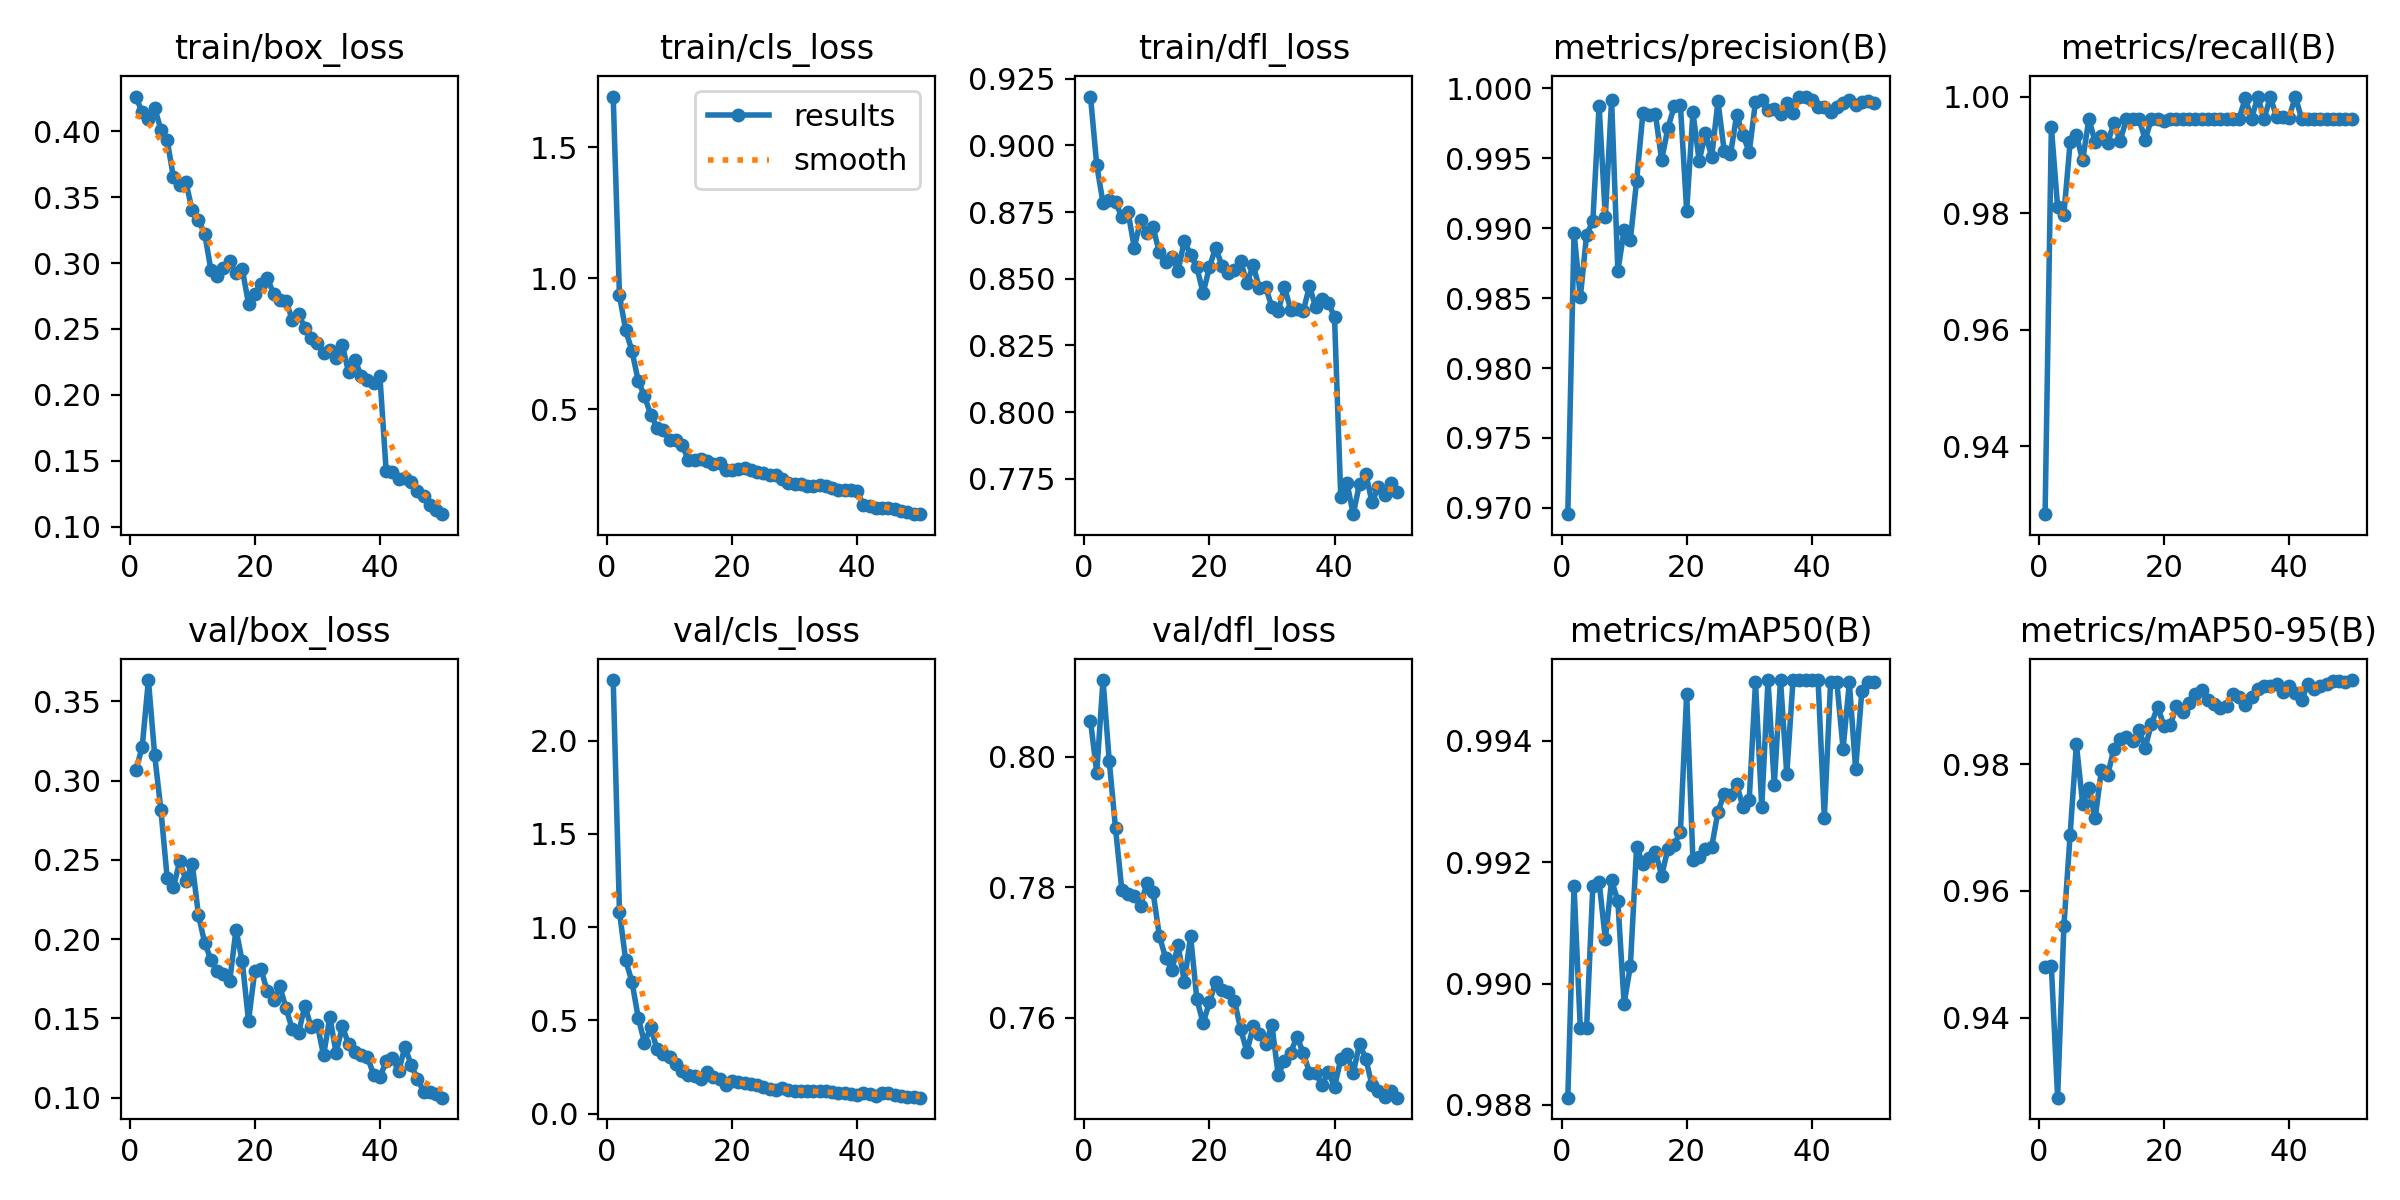

Data behind this chart, as committed beside it:
epoch, time, train/box_loss, train/cls_loss, train/dfl_loss, metrics/precision(B), metrics/recall(B), metrics/mAP50(B), metrics/mAP50-95(B), val/box_loss, val/cls_loss, val/dfl_loss, lr/pg0, lr/pg1, lr/pg2
1, 335.9, 0.4263, 1.693, 0.9183, 0.9696, 0.9283, 0.9881, 0.9479, 0.3067, 2.324, 0.8055, 0.0004688, 0.0004688, 0.0004688
2, 667.3, 0.4142, 0.9347, 0.8925, 0.9897, 0.9947, 0.9916, 0.9481, 0.3209, 1.083, 0.7976, 0.0009264, 0.0009264, 0.0009264
3, 997.5, 0.4092, 0.801, 0.8784, 0.985, 0.981, 0.9893, 0.9274, 0.3633, 0.8212, 0.8118, 0.001365, 0.001365, 0.001365
4, 1327, 0.4178, 0.7227, 0.8794, 0.9895, 0.9797, 0.9893, 0.9544, 0.316, 0.7067, 0.7993, 0.001344, 0.001344, 0.001344
5, 1658, 0.4011, 0.6081, 0.8786, 0.9905, 0.9921, 0.9916, 0.9688, 0.2813, 0.5149, 0.789, 0.001316, 0.001316, 0.001316
6, 1988, 0.3931, 0.55, 0.8733, 0.9988, 0.9934, 0.9917, 0.9831, 0.2385, 0.3796, 0.7796, 0.001288, 0.001288, 0.001288
7, 2319, 0.365, 0.4794, 0.875, 0.9908, 0.989, 0.9907, 0.9738, 0.2328, 0.4627, 0.7789, 0.001259, 0.001259, 0.001259
8, 2650, 0.3592, 0.4302, 0.8617, 0.9992, 0.9962, 0.9917, 0.9762, 0.249, 0.346, 0.7786, 0.001231, 0.001231, 0.001231
9, 2981, 0.3613, 0.4223, 0.8719, 0.9869, 0.9922, 0.9914, 0.9715, 0.237, 0.3185, 0.7771, 0.001203, 0.001203, 0.001203
10, 3312, 0.3399, 0.3822, 0.8672, 0.9899, 0.9933, 0.9897, 0.9791, 0.2476, 0.3045, 0.7806, 0.001174, 0.001174, 0.001174
11, 3650, 0.3325, 0.3808, 0.8692, 0.9892, 0.992, 0.9903, 0.9783, 0.2152, 0.2642, 0.7792, 0.001146, 0.001146, 0.001146
12, 3987, 0.3223, 0.3653, 0.8599, 0.9934, 0.9955, 0.9922, 0.9824, 0.1975, 0.2269, 0.7726, 0.001118, 0.001118, 0.001118
13, 4323, 0.2945, 0.3061, 0.8562, 0.9982, 0.9924, 0.992, 0.984, 0.187, 0.2046, 0.7692, 0.001089, 0.001089, 0.001089
14, 4661, 0.2903, 0.3051, 0.858, 0.9981, 0.9962, 0.9921, 0.9843, 0.1796, 0.2009, 0.7673, 0.001061, 0.001061, 0.001061
15, 4998, 0.2966, 0.309, 0.853, 0.9981, 0.9962, 0.9922, 0.9836, 0.1782, 0.1849, 0.7711, 0.001033, 0.001033, 0.001033
16, 5335, 0.3013, 0.3031, 0.8642, 0.9949, 0.9962, 0.9918, 0.9854, 0.1738, 0.2228, 0.7655, 0.001005, 0.001005, 0.001005
17, 5672, 0.2921, 0.2928, 0.859, 0.9971, 0.9926, 0.9922, 0.9826, 0.206, 0.1951, 0.7725, 0.0009763, 0.0009763, 0.0009763
18, 6009, 0.2954, 0.2944, 0.8543, 0.9987, 0.9962, 0.9923, 0.9863, 0.186, 0.1842, 0.7628, 0.000948, 0.000948, 0.000948
19, 6346, 0.2691, 0.2695, 0.8446, 0.9988, 0.9962, 0.9925, 0.9891, 0.1484, 0.1509, 0.7592, 0.0009197, 0.0009197, 0.0009197
20, 6683, 0.2768, 0.2687, 0.8542, 0.9912, 0.9959, 0.9948, 0.986, 0.1799, 0.1772, 0.7623, 0.0008914, 0.0008914, 0.0008914
21, 7020, 0.2839, 0.2709, 0.8616, 0.9983, 0.9962, 0.992, 0.9861, 0.1809, 0.1719, 0.7654, 0.0008631, 0.0008631, 0.0008631
22, 7357, 0.2889, 0.2753, 0.8549, 0.9948, 0.9962, 0.9921, 0.9891, 0.1672, 0.163, 0.7642, 0.0008348, 0.0008348, 0.0008348
23, 7695, 0.2765, 0.2668, 0.8521, 0.9968, 0.9962, 0.9922, 0.9882, 0.1617, 0.1574, 0.7639, 0.0008065, 0.0008065, 0.0008065
24, 8032, 0.2722, 0.2588, 0.8534, 0.9951, 0.9962, 0.9922, 0.9896, 0.1703, 0.1532, 0.7626, 0.0007782, 0.0007782, 0.0007782
25, 8370, 0.2715, 0.2571, 0.8567, 0.9991, 0.9962, 0.9928, 0.9911, 0.1564, 0.1441, 0.7582, 0.0007499, 0.0007499, 0.0007499
26, 8709, 0.2566, 0.2486, 0.8483, 0.9955, 0.9962, 0.9931, 0.9917, 0.1431, 0.1335, 0.7548, 0.0007216, 0.0007216, 0.0007216
27, 9047, 0.2611, 0.25, 0.855, 0.9953, 0.9962, 0.9931, 0.9901, 0.1409, 0.1281, 0.7587, 0.0006934, 0.0006934, 0.0006934
28, 9386, 0.251, 0.2344, 0.8464, 0.9981, 0.9962, 0.9933, 0.9894, 0.158, 0.1372, 0.7575, 0.0006651, 0.0006651, 0.0006651
29, 9726, 0.2434, 0.2197, 0.8467, 0.9966, 0.9962, 0.9929, 0.9889, 0.1447, 0.1275, 0.756, 0.0006368, 0.0006368, 0.0006368
30, 10065, 0.2396, 0.2145, 0.8395, 0.9954, 0.9962, 0.993, 0.9892, 0.1458, 0.1208, 0.7588, 0.0006085, 0.0006085, 0.0006085
31, 10404, 0.2316, 0.2132, 0.8378, 0.999, 0.9962, 0.995, 0.9911, 0.1268, 0.1221, 0.7512, 0.0005802, 0.0005802, 0.0005802
32, 10743, 0.2337, 0.2069, 0.8468, 0.9991, 0.9962, 0.9929, 0.9906, 0.1509, 0.1201, 0.7534, 0.0005519, 0.0005519, 0.0005519
33, 11083, 0.2283, 0.2074, 0.8384, 0.9985, 0.9997, 0.995, 0.9893, 0.1282, 0.1212, 0.7546, 0.0005236, 0.0005236, 0.0005236
34, 11423, 0.2377, 0.2119, 0.8387, 0.9985, 0.9962, 0.9933, 0.9906, 0.1451, 0.1197, 0.7571, 0.0004953, 0.0004953, 0.0004953
35, 11763, 0.217, 0.2059, 0.8378, 0.9982, 1, 0.995, 0.9918, 0.1336, 0.1203, 0.7546, 0.000467, 0.000467, 0.000467
36, 12103, 0.2268, 0.1988, 0.8472, 0.999, 0.9962, 0.9935, 0.9923, 0.1291, 0.1138, 0.7516, 0.0004387, 0.0004387, 0.0004387
37, 12444, 0.2145, 0.1922, 0.8392, 0.9982, 0.9999, 0.995, 0.9923, 0.127, 0.1087, 0.7516, 0.0004104, 0.0004104, 0.0004104
38, 12785, 0.2113, 0.1926, 0.8423, 0.9994, 0.9965, 0.995, 0.9926, 0.1258, 0.1083, 0.7496, 0.0003821, 0.0003821, 0.0003821
39, 13126, 0.2092, 0.1932, 0.841, 0.9994, 0.9965, 0.995, 0.9913, 0.1147, 0.1054, 0.7517, 0.0003538, 0.0003538, 0.0003538
40, 13468, 0.214, 0.1868, 0.8356, 0.9991, 0.9964, 0.995, 0.9923, 0.1129, 0.1006, 0.7493, 0.0003255, 0.0003255, 0.0003255
41, 13808, 0.1421, 0.1342, 0.7682, 0.9987, 1, 0.995, 0.9912, 0.1231, 0.1085, 0.7536, 0.0002972, 0.0002972, 0.0002972
42, 14148, 0.1417, 0.1306, 0.7734, 0.9987, 0.9962, 0.9927, 0.9901, 0.1249, 0.1062, 0.7544, 0.0002689, 0.0002689, 0.0002689
43, 14488, 0.136, 0.1242, 0.7618, 0.9983, 0.9962, 0.995, 0.9926, 0.1168, 0.09646, 0.7516, 0.0002406, 0.0002406, 0.0002406
44, 14829, 0.1369, 0.1245, 0.7733, 0.9987, 0.9962, 0.995, 0.9918, 0.1321, 0.1103, 0.7559, 0.0002123, 0.0002123, 0.0002123
45, 15170, 0.1337, 0.1247, 0.7769, 0.999, 0.9962, 0.9939, 0.9923, 0.1206, 0.1124, 0.7537, 0.0001841, 0.0001841, 0.0001841
46, 15511, 0.1269, 0.1179, 0.7663, 0.9992, 0.9962, 0.995, 0.9926, 0.1119, 0.102, 0.7496, 0.0001558, 0.0001558, 0.0001558
47, 15851, 0.1235, 0.1103, 0.7719, 0.9988, 0.9962, 0.9935, 0.9931, 0.1037, 0.09369, 0.7487, 0.0001275, 0.0001275, 0.0001275
48, 16192, 0.1166, 0.1065, 0.7691, 0.999, 0.9962, 0.9948, 0.993, 0.1036, 0.08975, 0.7478, 9.91726e-05, 9.91726e-05, 9.91726e-05
49, 16534, 0.1127, 0.1007, 0.7734, 0.9991, 0.9962, 0.995, 0.993, 0.1024, 0.09016, 0.7488, 7.08784e-05, 7.08784e-05, 7.08784e-05
50, 16875, 0.1095, 0.09958, 0.7702, 0.999, 0.9962, 0.995, 0.9933, 0.1001, 0.08558, 0.7477, 4.25842e-05, 4.25842e-05, 4.25842e-05
